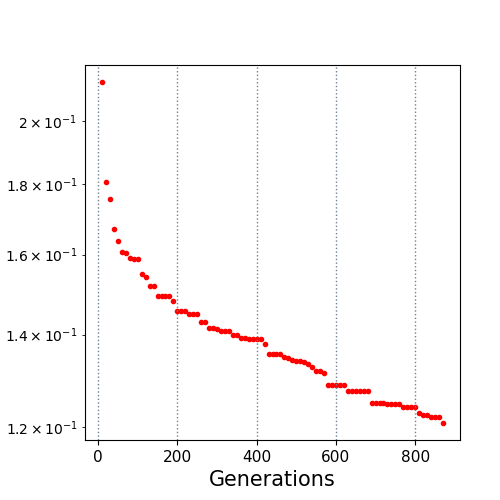

Source data for this figure (header and first rows):
10.0, 0.213467
20.0, 0.1808
30.0, 0.1755
40.0, 0.1671
50.0, 0.1638
60.0, 0.1606
70.0, 0.1606
80.0, 0.159
90.0, 0.1588
100.0, 0.1588
110.0, 0.155
120.0, 0.1541
130.0, 0.1519
140.0, 0.1518
150.0, 0.1493
160.0, 0.1493
170.0, 0.1493
180.0, 0.1493
190.0, 0.148
200.0, 0.1456
210.0, 0.1456
220.0, 0.1456
230.0, 0.1448
240.0, 0.1448
250.0, 0.1448
260.0, 0.143
270.0, 0.143
280.0, 0.1417
290.0, 0.1417
300.0, 0.1413
310.0, 0.1407
320.0, 0.1407
330.0, 0.1407
340.0, 0.1399
350.0, 0.1398
360.0, 0.1392
370.0, 0.1392
380.0, 0.139
390.0, 0.139
400.0, 0.139
410.0, 0.139
420.0, 0.1377
430.0, 0.1355
440.0, 0.1355
450.0, 0.1355
460.0, 0.1355
470.0, 0.135
480.0, 0.1347
490.0, 0.1341
500.0, 0.1339
510.0, 0.1339
520.0, 0.1337
530.0, 0.1333
540.0, 0.1326
550.0, 0.1317
560.0, 0.1317
570.0, 0.1314
580.0, 0.1286
590.0, 0.1286
600.0, 0.1286
610.0, 0.1286
... 26 more rows
